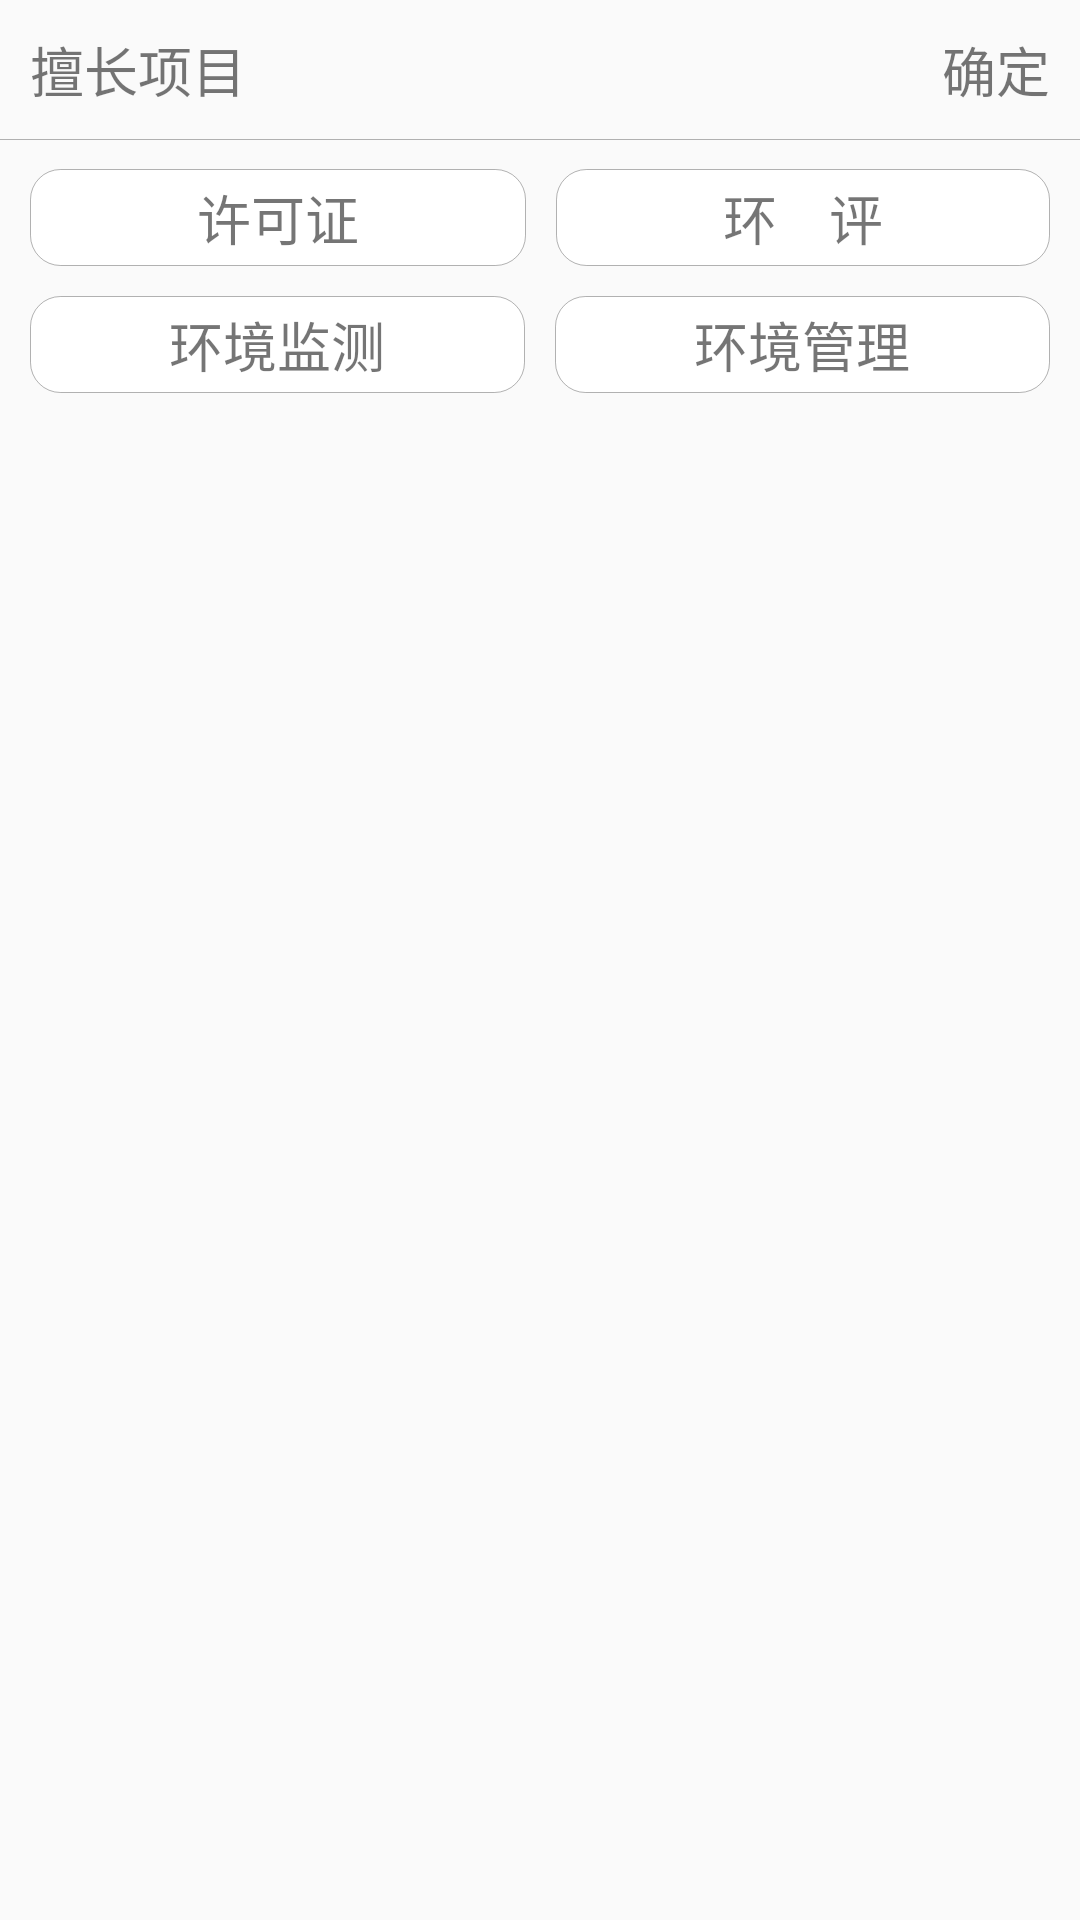

Produce the Android XML layout that renders to this screen, including the resource entries it uses.
<!-- AndroidManifest.xml: application theme MyAppTheme -->
<!-- res/layout/popwindow_register.xml -->
<?xml version="1.0" encoding="utf-8"?>
<RelativeLayout
    xmlns:android="http://schemas.android.com/apk/res/android"
    android:layout_width="match_parent"
    android:layout_height="match_parent">

    <TextView
        android:id="@+id/pop_01_tv"
        android:layout_width="wrap_content"
        android:layout_height="wrap_content"
        android:layout_marginBottom="10dp"
        android:layout_marginLeft="10dp"
        android:layout_marginTop="10dp"
        android:text="擅长项目"
        android:textSize="18dp"/>

    <TextView
        android:id="@+id/pop_ok_tv"
        android:layout_width="wrap_content"
        android:layout_height="wrap_content"
        android:layout_alignParentRight="true"
        android:layout_marginBottom="10dp"
        android:layout_marginRight="10dp"
        android:layout_marginTop="10dp"
        android:text="确定"
        android:textSize="18dp"/>

    <View
        android:layout_width="match_parent"
        android:layout_height="1px"
        android:layout_below="@+id/pop_01_tv"
        android:background="@color/black_thirty_percent"/>

    <LinearLayout
        android:id="@+id/pop_02_ll"
        android:layout_width="match_parent"
        android:layout_height="wrap_content"
        android:layout_below="@+id/pop_01_tv"
        android:layout_marginLeft="10dp"
        android:layout_marginRight="10dp"
        android:layout_marginTop="10dp"
        android:orientation="horizontal"
        android:weightSum="2">

        <TextView
            android:id="@+id/pop_02_tv"
            android:layout_width="wrap_content"
            android:layout_height="wrap_content"
            android:layout_marginRight="5dp"
            android:layout_weight="1"
            android:background="@drawable/bg_popwindow_register"
            android:gravity="center_horizontal"
            android:paddingBottom="3dp"
            android:paddingTop="3dp"
            android:text="许可证"
            android:textSize="18dp"/>

        <TextView
            android:id="@+id/pop_03_tv"
            android:layout_width="wrap_content"
            android:layout_height="wrap_content"
            android:layout_marginLeft="5dp"
            android:layout_weight="1"
            android:background="@drawable/bg_popwindow_register"
            android:gravity="center_horizontal"
            android:paddingBottom="3dp"
            android:paddingTop="3dp"
            android:text="环    评"
            android:textSize="18dp"/>
    </LinearLayout>

    <LinearLayout
        android:id="@+id/pop_03_ll"
        android:layout_width="match_parent"
        android:layout_height="wrap_content"
        android:layout_below="@+id/pop_02_ll"
        android:layout_marginLeft="10dp"
        android:layout_marginRight="10dp"
        android:layout_marginTop="10dp"
        android:orientation="horizontal"
        android:weightSum="2">

        <TextView
            android:id="@+id/pop_04_tv"
            android:layout_width="wrap_content"
            android:layout_height="wrap_content"
            android:layout_marginRight="5dp"
            android:layout_weight="1"
            android:background="@drawable/bg_popwindow_register"
            android:gravity="center_horizontal"
            android:paddingBottom="3dp"
            android:paddingTop="3dp"
            android:text="环境监测"
            android:textSize="18dp"/>

        <TextView
            android:id="@+id/pop_05_tv"
            android:layout_width="wrap_content"
            android:layout_height="wrap_content"
            android:layout_marginLeft="5dp"
            android:layout_weight="1"
            android:background="@drawable/bg_popwindow_register"
            android:gravity="center_horizontal"
            android:paddingBottom="3dp"
            android:paddingTop="3dp"
            android:text="环境管理"
            android:textSize="18dp"/>
    </LinearLayout>

    <View
        android:layout_width="match_parent"
        android:layout_height="10dp"
        android:layout_below="@+id/pop_03_ll"
        android:visibility="invisible"/>

</RelativeLayout>
<!-- resources referenced by this layout -->
<resources>
  <color name="black_thirty_percent">#4C000000</color>
  <!-- drawable bg_popwindow_register (drawable) -->
  <?xml version="1.0" encoding="utf-8"?>
  <shape xmlns:android="http://schemas.android.com/apk/res/android"
         android:shape="rectangle">
      <solid android:color="@color/white2"/>
      <size
          android:width="40dp"
          android:height="10dp"/>
      <corners android:radius="10dp"/>
  
      <stroke
          android:width="1px"
          android:color="@color/black_thirty_percent"/>
  </shape>
  <style name="MyAppTheme" parent="Theme.AppCompat.Light.DarkActionBar">
          
          
          
          
          <item name="windowNoTitle">true</item>
      </style>
  <color name="white2">#FFFFFFFF</color>
</resources>
